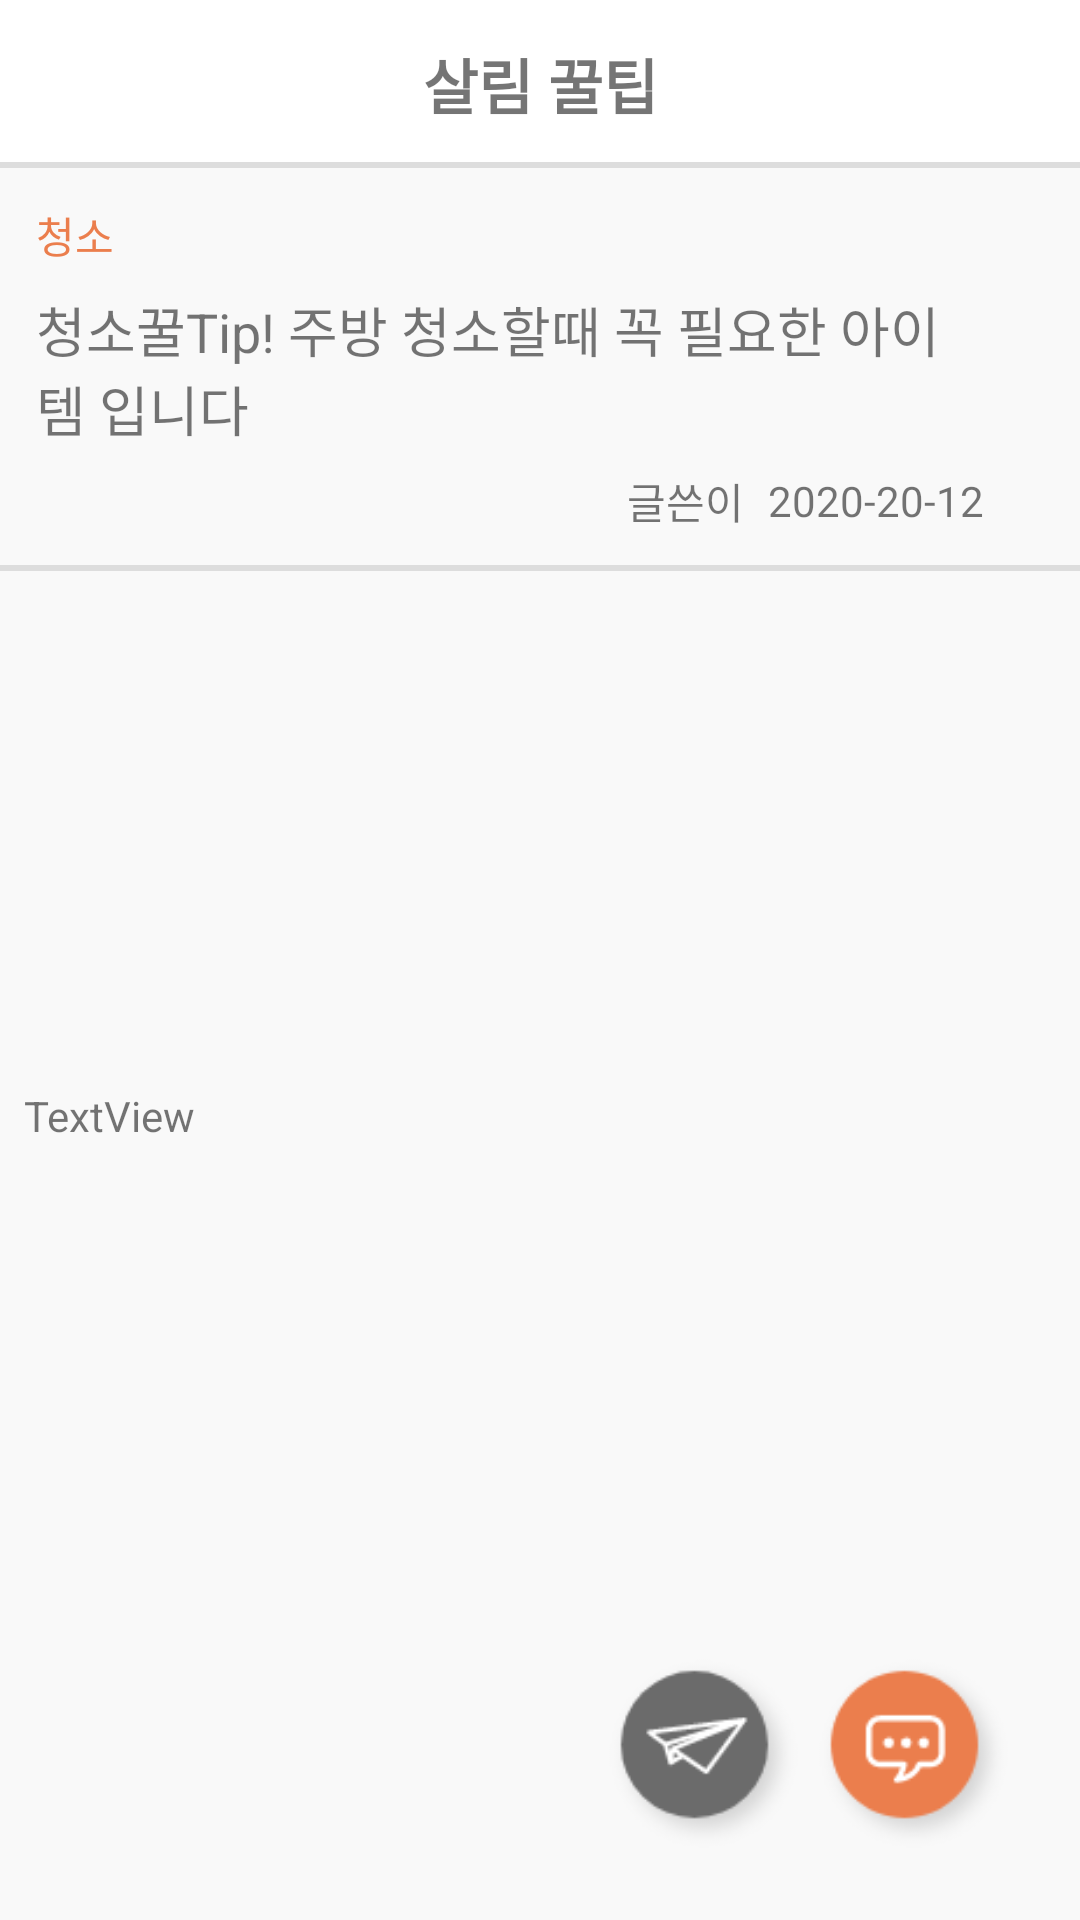

Write the Android layout XML for this screen, with the resource values it uses.
<!-- AndroidManifest.xml: application theme Theme.SMJ -->
<!-- res/layout/activity_living_tip_reading.xml -->
<?xml version="1.0" encoding="utf-8"?>
<androidx.constraintlayout.widget.ConstraintLayout
    xmlns:android="http://schemas.android.com/apk/res/android"
    xmlns:app="http://schemas.android.com/apk/res-auto"
    xmlns:tools="http://schemas.android.com/tools"
    android:layout_width="match_parent"
    android:layout_height="match_parent">

    <com.google.android.material.appbar.MaterialToolbar
        android:id="@+id/appBarLayout"
        android:layout_width="match_parent"
        android:layout_height="?attr/actionBarSize"
        android:background="@color/white"
        android:orientation="horizontal"
        app:layout_constraintEnd_toEndOf="parent"
        app:layout_constraintStart_toStartOf="parent"
        app:layout_constraintTop_toTopOf="parent">

        <TextView
            android:id="@+id/living_tip_reading_title"
            android:layout_width="wrap_content"
            android:layout_height="wrap_content"
            android:layout_gravity="center"
            android:text="@string/living_tip_title"
            android:textStyle="bold"
            app:title="@string/living_tip_title"
            android:textSize="20sp">
        </TextView>

        <androidx.appcompat.widget.AppCompatImageButton
            android:id="@+id/more_btn"
            android:layout_width="wrap_content"
            android:layout_height="wrap_content"
            android:layout_marginEnd="16dp"
            android:background="@color/white"
            android:layout_gravity="right|center"
            app:srcCompat="@drawable/baseline_more_horiz_black_18dp" />
    </com.google.android.material.appbar.MaterialToolbar>

    <View
        android:id="@+id/living_tip_reading_post_main_view"
        android:layout_width="0dp"
        android:layout_height="0dp"
        android:background="@color/second_color"
        app:layout_constraintBottom_toBottomOf="parent"
        app:layout_constraintEnd_toEndOf="parent"
        app:layout_constraintStart_toStartOf="parent"
        app:layout_constraintTop_toBottomOf="@+id/appBarLayout" />

    <TextView
        android:id="@+id/living_tip_reading_post_category"
        android:layout_width="wrap_content"
        android:layout_height="wrap_content"
        android:layout_marginStart="12dp"
        android:layout_marginTop="12dp"
        android:text="청소"
        android:textColor="@color/orange"
        app:layout_constraintStart_toStartOf="parent"
        app:layout_constraintTop_toTopOf="@+id/living_tip_reading_post_main_view" />

    <TextView
        android:id="@+id/living_tip_reading_post_title"
        android:layout_width="0dp"
        android:layout_height="wrap_content"
        android:layout_marginTop="8dp"
        android:layout_marginEnd="32dp"
        android:text="청소꿀Tip! 주방 청소할때 꼭 필요한 아이템 입니다"
        android:textSize="18sp"
        app:layout_constraintEnd_toEndOf="parent"
        app:layout_constraintStart_toStartOf="@+id/living_tip_reading_post_category"
        app:layout_constraintTop_toBottomOf="@+id/living_tip_reading_post_category" />

    <TextView
        android:id="@+id/living_tip_reading_post_date"
        android:layout_width="wrap_content"
        android:layout_height="wrap_content"
        android:layout_marginTop="8dp"
        android:text="2020-20-12"
        app:layout_constraintEnd_toEndOf="@+id/living_tip_reading_post_title"
        app:layout_constraintTop_toBottomOf="@+id/living_tip_reading_post_title" />

    <TextView
        android:id="@+id/living_tip_reading_post_writer"
        android:layout_width="wrap_content"
        android:layout_height="wrap_content"
        android:layout_marginEnd="8dp"
        android:text="글쓴이"
        app:layout_constraintBottom_toBottomOf="@+id/living_tip_reading_post_date"
        app:layout_constraintEnd_toStartOf="@+id/living_tip_reading_post_date"
        app:layout_constraintTop_toTopOf="@+id/living_tip_reading_post_date" />

    <View
        android:id="@+id/living_tip_reading_contour"
        android:layout_width="0dp"
        android:layout_height="2dp"
        android:layout_marginTop="12dp"
        android:background="@color/contour_color"
        app:layout_constraintEnd_toEndOf="parent"
        app:layout_constraintStart_toStartOf="parent"
        app:layout_constraintTop_toBottomOf="@+id/living_tip_reading_post_date" />

    <View
        android:id="@+id/living_tip_reading_title_contour"
        android:layout_width="0dp"
        android:layout_height="2dp"
        android:background="@color/contour_color"
        app:layout_constraintBottom_toTopOf="@+id/living_tip_reading_post_main_view"
        app:layout_constraintEnd_toEndOf="parent"
        app:layout_constraintStart_toStartOf="parent" />

    <ImageView
        android:id="@+id/living_tip_reading_message_btn"
        android:layout_width="70dp"
        android:layout_height="70dp"
        app:layout_constraintEnd_toStartOf="@+id/living_tip_reading_comment_btn"
        app:layout_constraintTop_toTopOf="@+id/living_tip_reading_comment_btn"
        app:srcCompat="@drawable/message_icon" />

    <ImageView
        android:id="@+id/living_tip_reading_comment_btn"
        android:layout_width="70dp"
        android:layout_height="70dp"
        android:layout_marginEnd="20dp"
        android:layout_marginBottom="20dp"
        app:layout_constraintBottom_toBottomOf="@+id/living_tip_reading_post_main_view"
        app:layout_constraintEnd_toEndOf="parent"
        app:srcCompat="@drawable/comment_icon" />

    <TextView
        android:id="@+id/living_tip_reading_content"
        android:layout_width="wrap_content"
        android:layout_height="wrap_content"
        android:layout_marginStart="8dp"
        android:layout_marginTop="32dp"
        android:text="TextView"
        app:layout_constraintStart_toStartOf="@+id/living_tip_reading_post_main_view"
        app:layout_constraintTop_toBottomOf="@+id/living_tip_image1" />

    <ImageView
        android:id="@+id/living_tip_image1"
        android:layout_width="120dp"
        android:layout_height="120dp"
        android:layout_marginStart="8dp"
        android:layout_marginTop="20dp"
        app:layout_constraintStart_toStartOf="parent"
        app:layout_constraintTop_toBottomOf="@+id/living_tip_reading_contour"
        tools:srcCompat="@tools:sample/avatars" />

    <ImageView
        android:id="@+id/living_tip_image2"
        android:layout_width="120dp"
        android:layout_height="120dp"
        android:layout_marginStart="4dp"
        app:layout_constraintBottom_toBottomOf="@+id/living_tip_image1"
        app:layout_constraintStart_toEndOf="@+id/living_tip_image1"
        app:layout_constraintTop_toTopOf="@+id/living_tip_image1"
        app:layout_constraintVertical_bias="0.0"
        tools:srcCompat="@tools:sample/avatars" />

    <ImageView
        android:id="@+id/living_tip_image3"
        android:layout_width="120dp"
        android:layout_height="120dp"
        android:layout_marginStart="4dp"
        app:layout_constraintBottom_toBottomOf="@+id/living_tip_image2"
        app:layout_constraintStart_toEndOf="@+id/living_tip_image2"
        app:layout_constraintTop_toTopOf="@+id/living_tip_image2"
        app:layout_constraintVertical_bias="0.0"
        tools:srcCompat="@tools:sample/avatars" />

</androidx.constraintlayout.widget.ConstraintLayout>
<!-- resources referenced by this layout -->
<resources>
  <color name="contour_color">#dddddd</color>
  <color name="orange">#eb7e4d</color>
  <color name="second_color">#f9f9f9</color>
  <color name="white">#FFFFFFFF</color>
  <!-- drawable comment_icon: png bitmap (drawable, 3910 bytes) -->
  <!-- drawable message_icon: png bitmap (drawable, 3961 bytes) -->
  <string name="living_tip_title">살림 꿀팁</string>
  <style name="Theme.SMJ" parent="Theme.MaterialComponents.DayNight.DarkActionBar">
          
          <item name="colorPrimary">@color/purple_500</item>
          <item name="colorPrimaryVariant">@color/purple_700</item>
          <item name="colorOnPrimary">@color/white</item>
          
          <item name="colorSecondary">@color/teal_200</item>
          <item name="colorSecondaryVariant">@color/teal_700</item>
          <item name="colorOnSecondary">@color/black</item>
          
          <item name="android:statusBarColor" tools:targetApi="l">?attr/colorPrimaryVariant</item>
          
          <item name="windowActionBar">false</item>
          <item name="windowNoTitle">true</item>
      </style>
  <color name="purple_500">#FF6200EE</color>
  <color name="purple_700">#FF3700B3</color>
  <color name="teal_200">#FF03DAC5</color>
  <color name="teal_700">#FF018786</color>
  <color name="black">#FF000000</color>
</resources>
